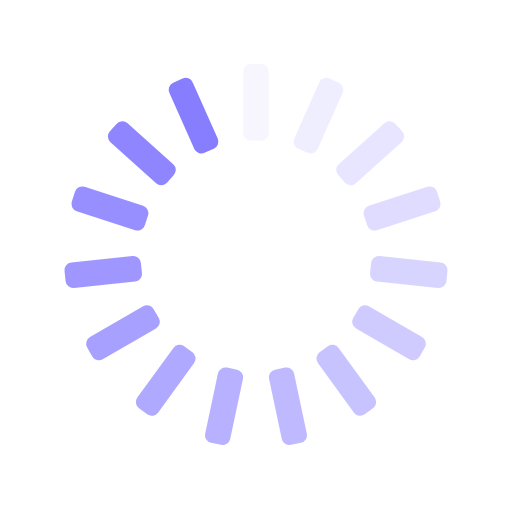
t = 0.00 s
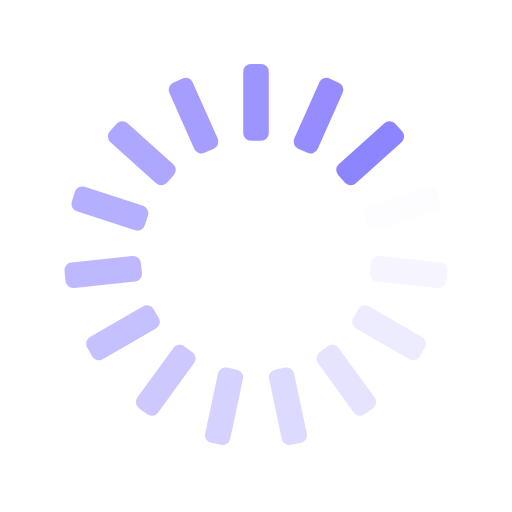
t = 0.25 s
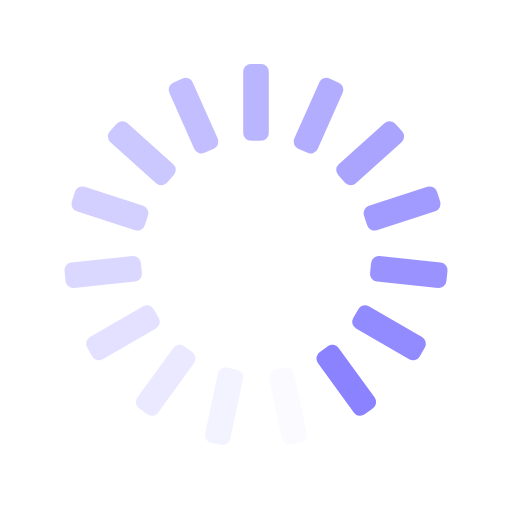
t = 0.50 s
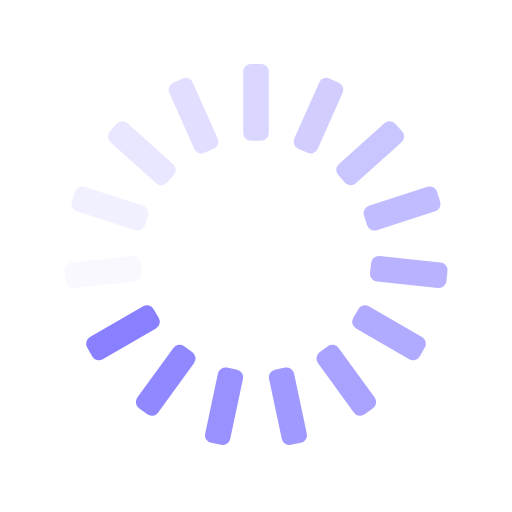
t = 0.75 s

The animated SVG that drew these frames (rendered in a browser with its animation timeline set to each time). Animation: 15 SMIL elements (animate=15); one cycle of 1.00 s, repeats indefinitely.

<svg xmlns="http://www.w3.org/2000/svg" xmlns:xlink="http://www.w3.org/1999/xlink" style="margin:auto;background:transparent;display:block;" width="200px" height="200px" viewBox="0 0 100 100" preserveAspectRatio="xMidYMid">
<g transform="rotate(0 50 50)">
  <rect x="47.5" y="12.5" rx="1.5" ry="1.5" width="5" height="15" fill="#877EFF">
    <animate attributeName="opacity" values="1;0" keyTimes="0;1" dur="1s" begin="-0.9333333333333333s" repeatCount="indefinite"></animate>
  </rect>
</g><g transform="rotate(24 50 50)">
  <rect x="47.5" y="12.5" rx="1.5" ry="1.5" width="5" height="15" fill="#877EFF">
    <animate attributeName="opacity" values="1;0" keyTimes="0;1" dur="1s" begin="-0.8666666666666667s" repeatCount="indefinite"></animate>
  </rect>
</g><g transform="rotate(48 50 50)">
  <rect x="47.5" y="12.5" rx="1.5" ry="1.5" width="5" height="15" fill="#877EFF">
    <animate attributeName="opacity" values="1;0" keyTimes="0;1" dur="1s" begin="-0.8s" repeatCount="indefinite"></animate>
  </rect>
</g><g transform="rotate(72 50 50)">
  <rect x="47.5" y="12.5" rx="1.5" ry="1.5" width="5" height="15" fill="#877EFF">
    <animate attributeName="opacity" values="1;0" keyTimes="0;1" dur="1s" begin="-0.7333333333333333s" repeatCount="indefinite"></animate>
  </rect>
</g><g transform="rotate(96 50 50)">
  <rect x="47.5" y="12.5" rx="1.5" ry="1.5" width="5" height="15" fill="#877EFF">
    <animate attributeName="opacity" values="1;0" keyTimes="0;1" dur="1s" begin="-0.6666666666666666s" repeatCount="indefinite"></animate>
  </rect>
</g><g transform="rotate(120 50 50)">
  <rect x="47.5" y="12.5" rx="1.5" ry="1.5" width="5" height="15" fill="#877EFF">
    <animate attributeName="opacity" values="1;0" keyTimes="0;1" dur="1s" begin="-0.6s" repeatCount="indefinite"></animate>
  </rect>
</g><g transform="rotate(144 50 50)">
  <rect x="47.5" y="12.5" rx="1.5" ry="1.5" width="5" height="15" fill="#877EFF">
    <animate attributeName="opacity" values="1;0" keyTimes="0;1" dur="1s" begin="-0.5333333333333333s" repeatCount="indefinite"></animate>
  </rect>
</g><g transform="rotate(168 50 50)">
  <rect x="47.5" y="12.5" rx="1.5" ry="1.5" width="5" height="15" fill="#877EFF">
    <animate attributeName="opacity" values="1;0" keyTimes="0;1" dur="1s" begin="-0.4666666666666667s" repeatCount="indefinite"></animate>
  </rect>
</g><g transform="rotate(192 50 50)">
  <rect x="47.5" y="12.5" rx="1.5" ry="1.5" width="5" height="15" fill="#877EFF">
    <animate attributeName="opacity" values="1;0" keyTimes="0;1" dur="1s" begin="-0.4s" repeatCount="indefinite"></animate>
  </rect>
</g><g transform="rotate(216 50 50)">
  <rect x="47.5" y="12.5" rx="1.5" ry="1.5" width="5" height="15" fill="#877EFF">
    <animate attributeName="opacity" values="1;0" keyTimes="0;1" dur="1s" begin="-0.3333333333333333s" repeatCount="indefinite"></animate>
  </rect>
</g><g transform="rotate(240 50 50)">
  <rect x="47.5" y="12.5" rx="1.5" ry="1.5" width="5" height="15" fill="#877EFF">
    <animate attributeName="opacity" values="1;0" keyTimes="0;1" dur="1s" begin="-0.26666666666666666s" repeatCount="indefinite"></animate>
  </rect>
</g><g transform="rotate(264 50 50)">
  <rect x="47.5" y="12.5" rx="1.5" ry="1.5" width="5" height="15" fill="#877EFF">
    <animate attributeName="opacity" values="1;0" keyTimes="0;1" dur="1s" begin="-0.2s" repeatCount="indefinite"></animate>
  </rect>
</g><g transform="rotate(288 50 50)">
  <rect x="47.5" y="12.5" rx="1.5" ry="1.5" width="5" height="15" fill="#877EFF">
    <animate attributeName="opacity" values="1;0" keyTimes="0;1" dur="1s" begin="-0.13333333333333333s" repeatCount="indefinite"></animate>
  </rect>
</g><g transform="rotate(312 50 50)">
  <rect x="47.5" y="12.5" rx="1.5" ry="1.5" width="5" height="15" fill="#877EFF">
    <animate attributeName="opacity" values="1;0" keyTimes="0;1" dur="1s" begin="-0.06666666666666667s" repeatCount="indefinite"></animate>
  </rect>
</g><g transform="rotate(336 50 50)">
  <rect x="47.5" y="12.5" rx="1.5" ry="1.5" width="5" height="15" fill="#877EFF">
    <animate attributeName="opacity" values="1;0" keyTimes="0;1" dur="1s" begin="0s" repeatCount="indefinite"></animate>
  </rect>
</g>
</svg>
